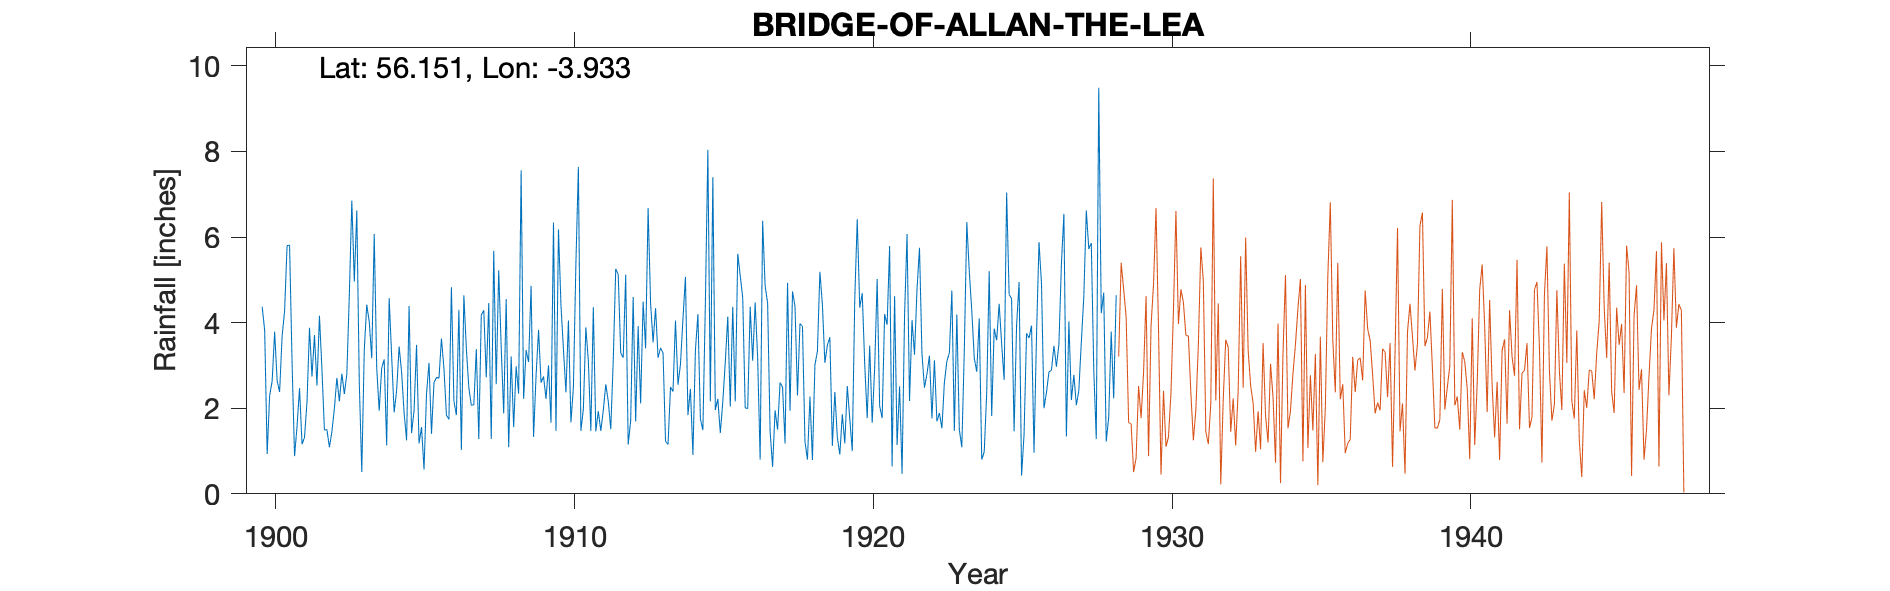

The data file committed next to this chart (first rows):
BRIDGE OF ALLAN, , , , , , , , , , , , , , , , , , , , , , , 
Grid ref, NS800970, Long, -3.933, Lat, 56.15, Elevation, 80, ft, , , , , , , , , , , , , , , 
Station no, 5370, , , , , , , , , , , , , , , , , , , , , , 
, 1900, 1901, 1902, 1903, 1904, 1905, 1906, 1907, 1908, 1909, 1910, 1911, 1912, 1913, 1914, 1915, 1916, 1917, 1918, 1919, 1920, 1921, 1922
January, 4.37, 3.08, 2.91, 6.85, 2.94, 1.42, 3.63, 2.07, 3.42, 4.86, 4.41, 1.47, 3.29, 4.45, 3.03, 2.16, 5.1, 1.46, 3.98, 3.66, 4.35, 5.79, 5.75
February, 3.82, 0.88, 1.49, 4.96, 3.14, 1.95, 2.93, 2.08, 1.88, 1.33, 3.37, 4.36, 3.18, 3.54, 4.09, 7.4, 4.58, 0.63, 3.91, 1.12, 4.69, 0.64, 3.26
March, 0.93, 1.58, 1.5, 6.62, 1.13, 3.48, 1.84, 3.38, 4.55, 2.76, 2.37, 1.46, 5.12, 4.34, 5.07, 1.96, 2.01, 1.95, 1.22, 2.38, 3.03, 4.62, 2.48
April, 2.3, 2.47, 1.09, 2.6, 4.57, 1.18, 1.74, 1.28, 1.09, 3.83, 4.05, 1.93, 1.15, 3.18, 1.84, 2.22, 1.99, 1.5, 0.8, 1.32, 1.77, 1.14, 2.8
May, 2.63, 1.16, 1.45, 0.51, 3.22, 1.56, 4.83, 4.18, 3.21, 2.6, 1.67, 1.47, 1.71, 3.41, 2.45, 1.42, 4.37, 2.6, 2.27, 0.92, 3.46, 2.51, 3.23
June, 3.79, 1.32, 2, 3.36, 1.9, 0.57, 2.17, 4.29, 1.56, 2.74, 2.49, 1.95, 4.6, 3.29, 0.91, 2.15, 3.11, 2.49, 0.79, 1.86, 1.66, 0.47, 1.76
July, 2.64, 2.15, 2.71, 4.42, 2.42, 2.33, 1.84, 2.72, 2.98, 2.22, 5.38, 2.56, 1.69, 1.23, 3.35, 3.08, 4.47, 1.18, 3.01, 1.18, 2.94, 4.16, 3.12
August, 2.38, 3.88, 2.16, 4.02, 3.44, 3.06, 4.3, 4.46, 2.34, 3, 7.64, 2.16, 3.92, 1.15, 4.2, 4.14, 3.18, 4.93, 3.33, 2.52, 5.02, 6.07, 1.69
September, 3.68, 2.74, 2.81, 3.17, 2.84, 1.4, 1.02, 1.28, 7.56, 1.66, 1.47, 1.51, 2.11, 2.5, 1.75, 2.04, 0.8, 1.94, 5.19, 1.75, 2.05, 2.17, 1.89
October, 4.27, 3.71, 2.33, 6.07, 1.89, 2.6, 4.64, 5.68, 2.22, 6.34, 1.98, 3.12, 4.49, 2.39, 1.49, 4.37, 6.38, 4.73, 4.43, 1, 1.77, 4.06, 1.53
November, 5.8, 2.53, 2.8, 2.94, 1.25, 2.72, 3.39, 2.56, 3.36, 1.47, 3.89, 5.26, 3.4, 4.05, 4.46, 2.16, 4.86, 4.38, 3.06, 4.55, 4.2, 3.25, 2.6
December, 5.81, 4.16, 4.65, 1.94, 4.39, 2.7, 2.48, 5.22, 3.08, 6.18, 3.1, 5.12, 6.68, 2.55, 8.04, 5.61, 4.46, 2.3, 3.47, 6.42, 3.95, 4.78, 3.1
Total, 42.42, 29.66, 27.9, 47.46, 33.13, 24.97, 34.81, 39.2, 37.25, 38.99, 41.82, 32.37, 41.34, 36.08, 40.68, 38.71, 45.31, 30.09, 35.46, 28.68, 38.89, 39.66, 33.21
G moved 1/9/28, , , , , , , , , , , , , , , , , , , , , , , 
Difficult to establish Location, , , , , , , , , , , , , , , , , , , , , , , 
https://en.wikipedia.org/wiki/Laurence_P…, , , , , , , , , , , , , , , , , , , , , , , 
Station no, 5370, , , , , , , , , , , , , , , , , , , , , , 
Midas, 15493, , , , , , , , , , , , , , , , , , , , , , 
Hyd Stn, 891160, , , , , , , , , , , , , , , , , , , , , , 
Midas NGR NS7928396604, , , , , , , , , , , , , , , , , , , , , , , 
